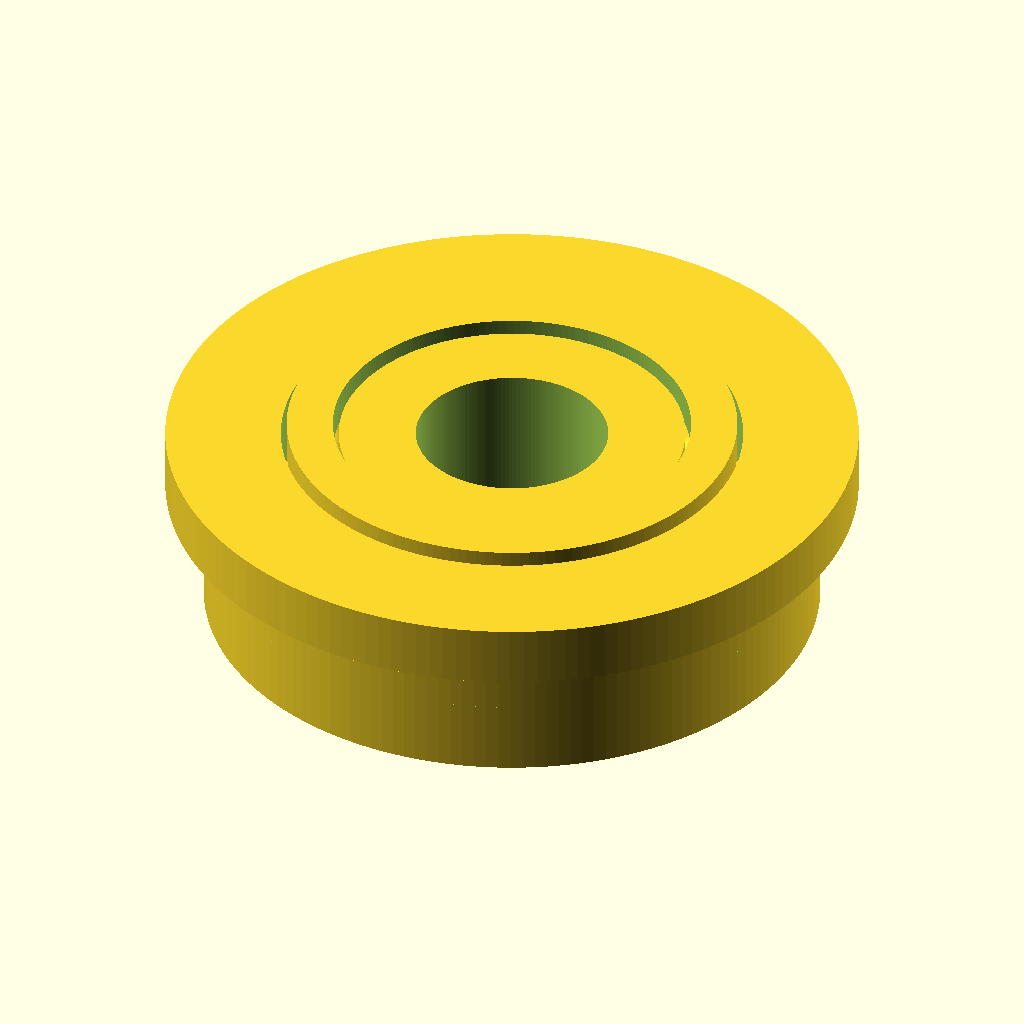
Cell 1: the model at its default parameters.
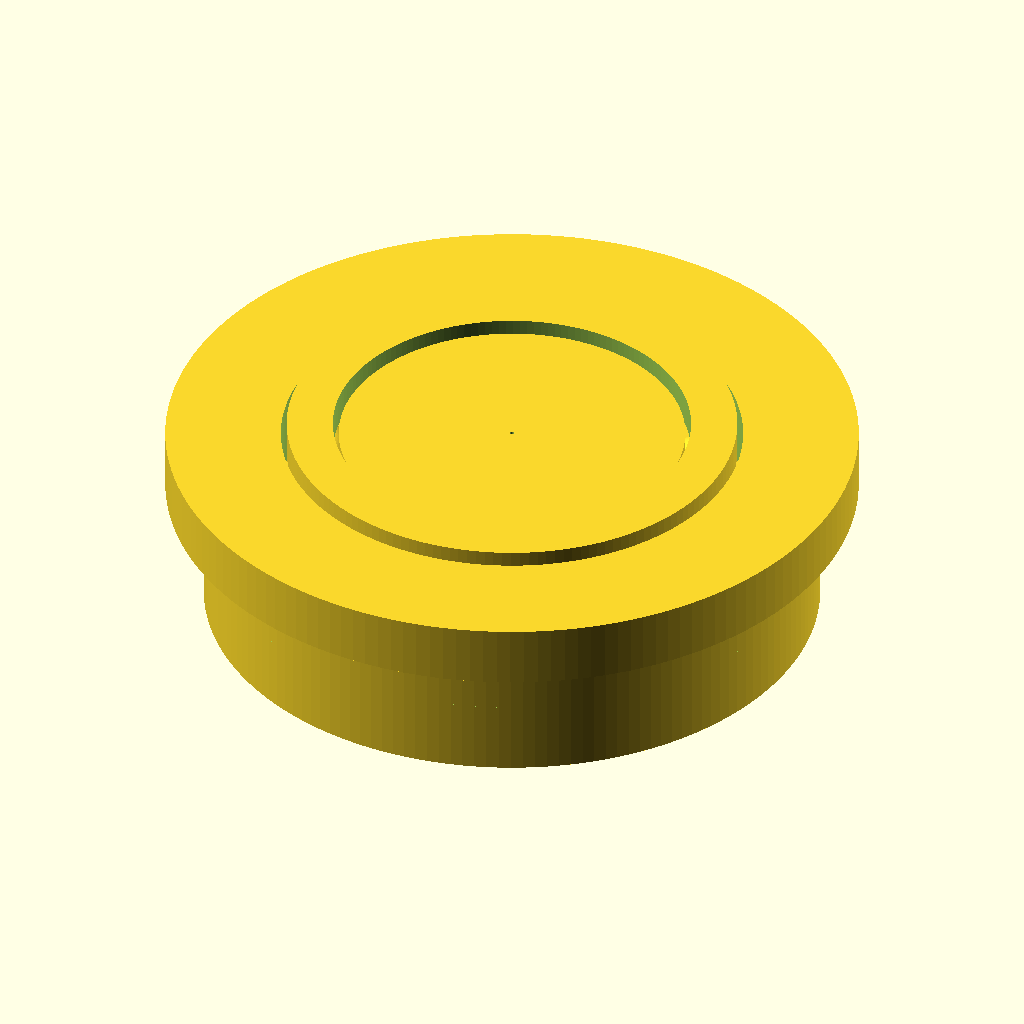
Cell 2 — bore_d set to 0.1, the other parameters unchanged.
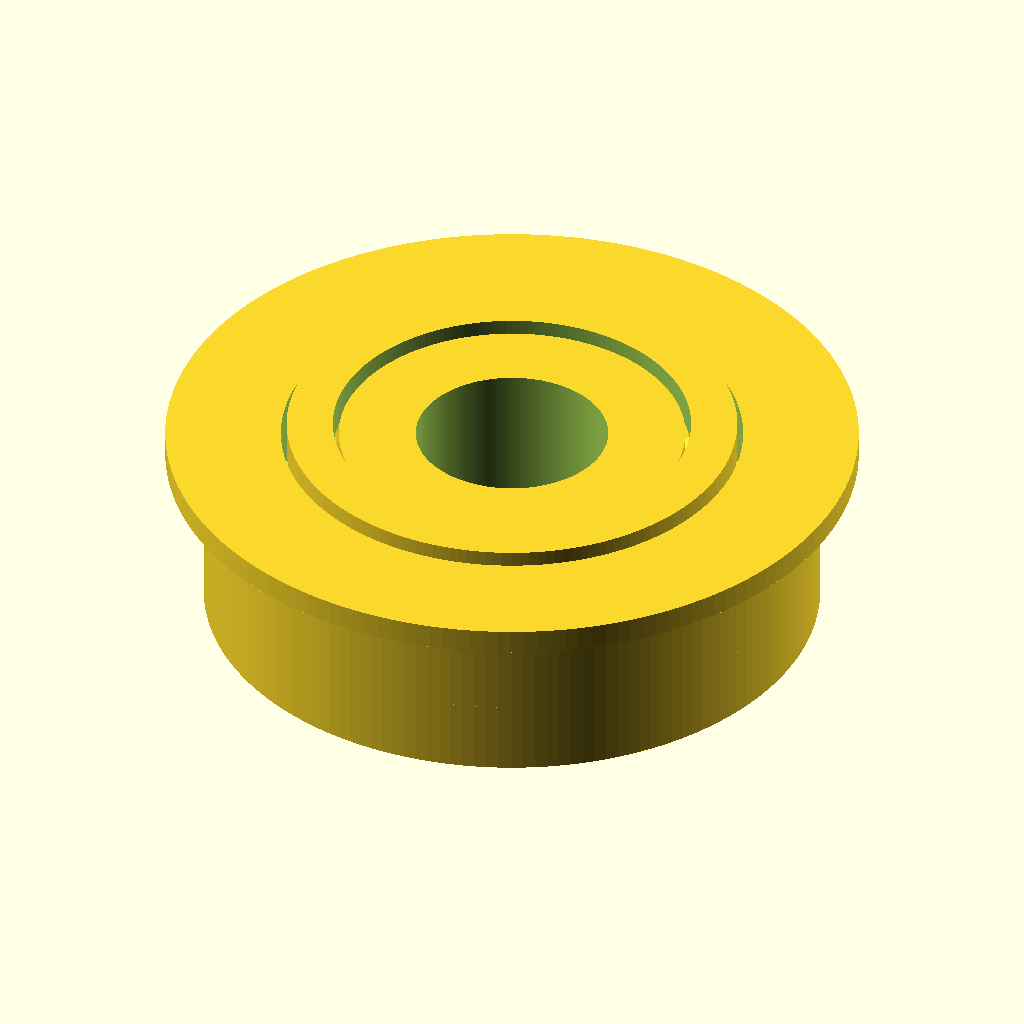
Cell 3 — flange_thk set to 0.05, the other parameters unchanged.
The same orthographic view direction (rotation 55°, 0°, 25°; colour scheme Cornfield) for every cell, with the view re-fitted per cell, so scale and position can differ between cells.
The OpenSCAD source (results/nopscadlib/ablations/no_retrieval/scad/ball_bearing__BBF625.scad):
// Flanged ball bearing (single connected solid)
// Target: 5.0mm bore, 16.0mm OD, 5.0mm width, 18.0mm flange OD

$fn = 160;

// Parameters
bore_d        = 5.0;   //[2.5:10.0:0.1]
od_d          = 16.0;  //[8.0:32.0:0.1]
width         = 5.0;   //[2.5:10.0:0.1]
flange_od_d   = 18.0;  //[9.0:36.0:0.1]
flange_thk    = 1.0;   //[0.5:2.0:0.05]

// Visual/detail parameters (kept subtle but visible)
inner_ring_od_d   = 9.0;   //[4.5:18.0:0.1]
outer_ring_id_d   = 12.0;  //[6.0:24.0:0.1]
groove_depth      = 0.45;  //[0.2:0.9:0.05]
groove_width      = 1.2;   //[0.6:2.4:0.05]
shield_thk        = 0.25;  //[0.1:0.6:0.05]
ball_d            = 2.0;   //[1.0:4.0:0.05]
ball_count        = 8;     //[6:14:1]
cage_thk          = 0.8;   //[0.4:1.6:0.05]
cage_radial_thk   = 0.6;   //[0.3:1.2:0.05]

// Robust boolean overlap
overlap = 0.6; //[0.2:2.0:0.1]

// Derived
ball_path_r = (outer_ring_id_d/2 + inner_ring_od_d/2)/2;

// Safety checks (geometry sanity)
assert(bore_d < inner_ring_od_d, "bore_d must be smaller than inner_ring_od_d");
assert(inner_ring_od_d < outer_ring_id_d, "inner_ring_od_d must be smaller than outer_ring_id_d");
assert(outer_ring_id_d < od_d, "outer_ring_id_d must be smaller than od_d");
assert(flange_od_d >= od_d, "flange_od_d should be >= od_d");
assert(flange_thk <= width, "flange_thk must be <= width");

// -------------------- Base solids --------------------
module outer_ring_solid() {
    cylinder(h=width, r=od_d/2, center=true);
}

module flange_solid() {
    // Flange on +Z face, connected with slight overlap
    translate([0,0, width/2 - flange_thk/2 - overlap/2])
        cylinder(h=flange_thk + overlap, r=flange_od_d/2, center=true);
}

module inner_ring_solid() {
    cylinder(h=width, r=inner_ring_od_d/2, center=true);
}

// -------------------- Cuts / details --------------------
module bore_cut() {
    cylinder(h=width + 4*overlap, r=bore_d/2, center=true);
}

module outer_ring_id_cut() {
    cylinder(h=width + 4*overlap, r=outer_ring_id_d/2, center=true);
}

// Race grooves (torus-like cuts limited to bearing width)
module groove_window(z_center=0) {
    translate([0,0,z_center])
        cube([od_d + 4*overlap, od_d + 4*overlap, groove_width], center=true);
}

module outer_race_groove_cut() {
    // Cut a circular groove near the inner diameter of the outer ring
    intersection() {
        rotate_extrude()
            translate([outer_ring_id_d/2 + groove_depth, 0, 0])
                circle(r=groove_width/2);
        groove_window(0);
    }
}

module inner_race_groove_cut() {
    // Cut a circular groove near the outer diameter of the inner ring
    intersection() {
        rotate_extrude()
            translate([inner_ring_od_d/2 - groove_depth, 0, 0])
                circle(r=groove_width/2);
        groove_window(0);
    }
}

// Shields (thin rings) - kept connected via tiny overlap into outer ring
module shield(zsign=1) {
    z = zsign*(width/2 - shield_thk/2);
    translate([0,0,z])
        difference() {
            cylinder(h=shield_thk + overlap, r=outer_ring_id_d/2 - 0.15, center=true);
            cylinder(h=shield_thk + 3*overlap, r=inner_ring_od_d/2 + 0.15, center=true);
        }
}

// Cage ring (simple ring around balls) - connected by slight overlap to shields/balls
module cage_ring() {
    difference() {
        cylinder(h=cage_thk + overlap, r=ball_path_r + ball_d/2 + cage_radial_thk, center=true);
        cylinder(h=cage_thk + 3*overlap, r=ball_path_r - ball_d/2 - cage_radial_thk, center=true);
    }
}

// Balls (for visual detail). They will be fused into the single solid.
module balls() {
    for (i = [0:ball_count-1]) {
        rotate([0,0,i*360/ball_count])
            translate([ball_path_r, 0, 0])
                sphere(r=ball_d/2);
    }
}

// -------------------- Final assembly (ONE connected solid) --------------------
module bearing() {
    // Make a single connected solid with a real through-bore.
    difference() {
        union() {
            // Outer ring with flange
            difference() {
                union() {
                    outer_ring_solid();
                    flange_solid();
                }
                // Outer ring inner diameter
                outer_ring_id_cut();
                // Outer race groove
                outer_race_groove_cut();
            }

            // Inner ring (kept as solid ring; bore cut applied at end)
            difference() {
                inner_ring_solid();
                // Inner race groove
                inner_race_groove_cut();
            }

            // Shields + cage + balls (all fused)
            shield( 1);
            shield(-1);
            cage_ring();
            balls();
        }

        // Final through-bore cut ensures visible 5mm hole through everything
        bore_cut();
    }
}

bearing();
Customizer parameters (derived from the source; name, type, default, range or options):
bore_d: number, default 5, range 0.1 to 2.5, step 10
od_d: number, default 16, range 0.1 to 8, step 32
width: number, default 5, range 0.1 to 2.5, step 10
flange_od_d: number, default 18, range 0.1 to 9, step 36
flange_thk: number, default 1, range 0.05 to 0.5, step 2
inner_ring_od_d: number, default 9, range 0.1 to 4.5, step 18
outer_ring_id_d: number, default 12, range 0.1 to 6, step 24
groove_depth: number, default 0.45, range 0.05 to 0.2, step 0.9
groove_width: number, default 1.2, range 0.05 to 0.6, step 2.4
shield_thk: number, default 0.25, range 0.05 to 0.1, step 0.6
ball_d: number, default 2, range 0.05 to 1, step 4
ball_count: number, default 8, range 1 to 6, step 14
cage_thk: number, default 0.8, range 0.05 to 0.4, step 1.6
cage_radial_thk: number, default 0.6, range 0.05 to 0.3, step 1.2
overlap: number, default 0.6, range 0.1 to 0.2, step 2
